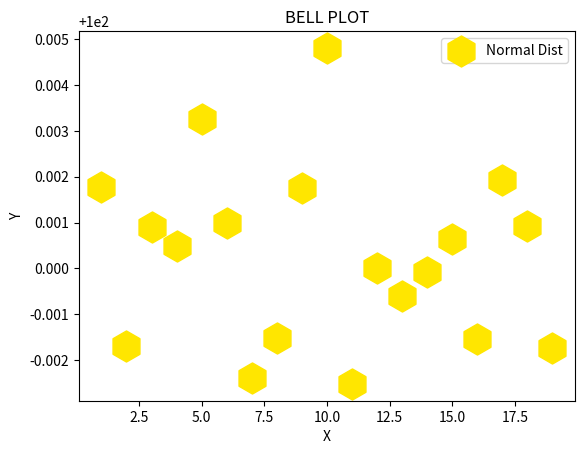

The script that saved this image:
import math
import random 
import matplotlib.pyplot as plt

x = list(range(1,20))
y = [random.normalvariate(50,0.001)*2 for i in x]

plt.scatter(x, y, label='Normal Dist', color='#ffe600', marker='h', s=500)
plt.xlabel('X')
plt.ylabel('Y')
plt.title('BELL PLOT')
plt.legend()
plt.show()

